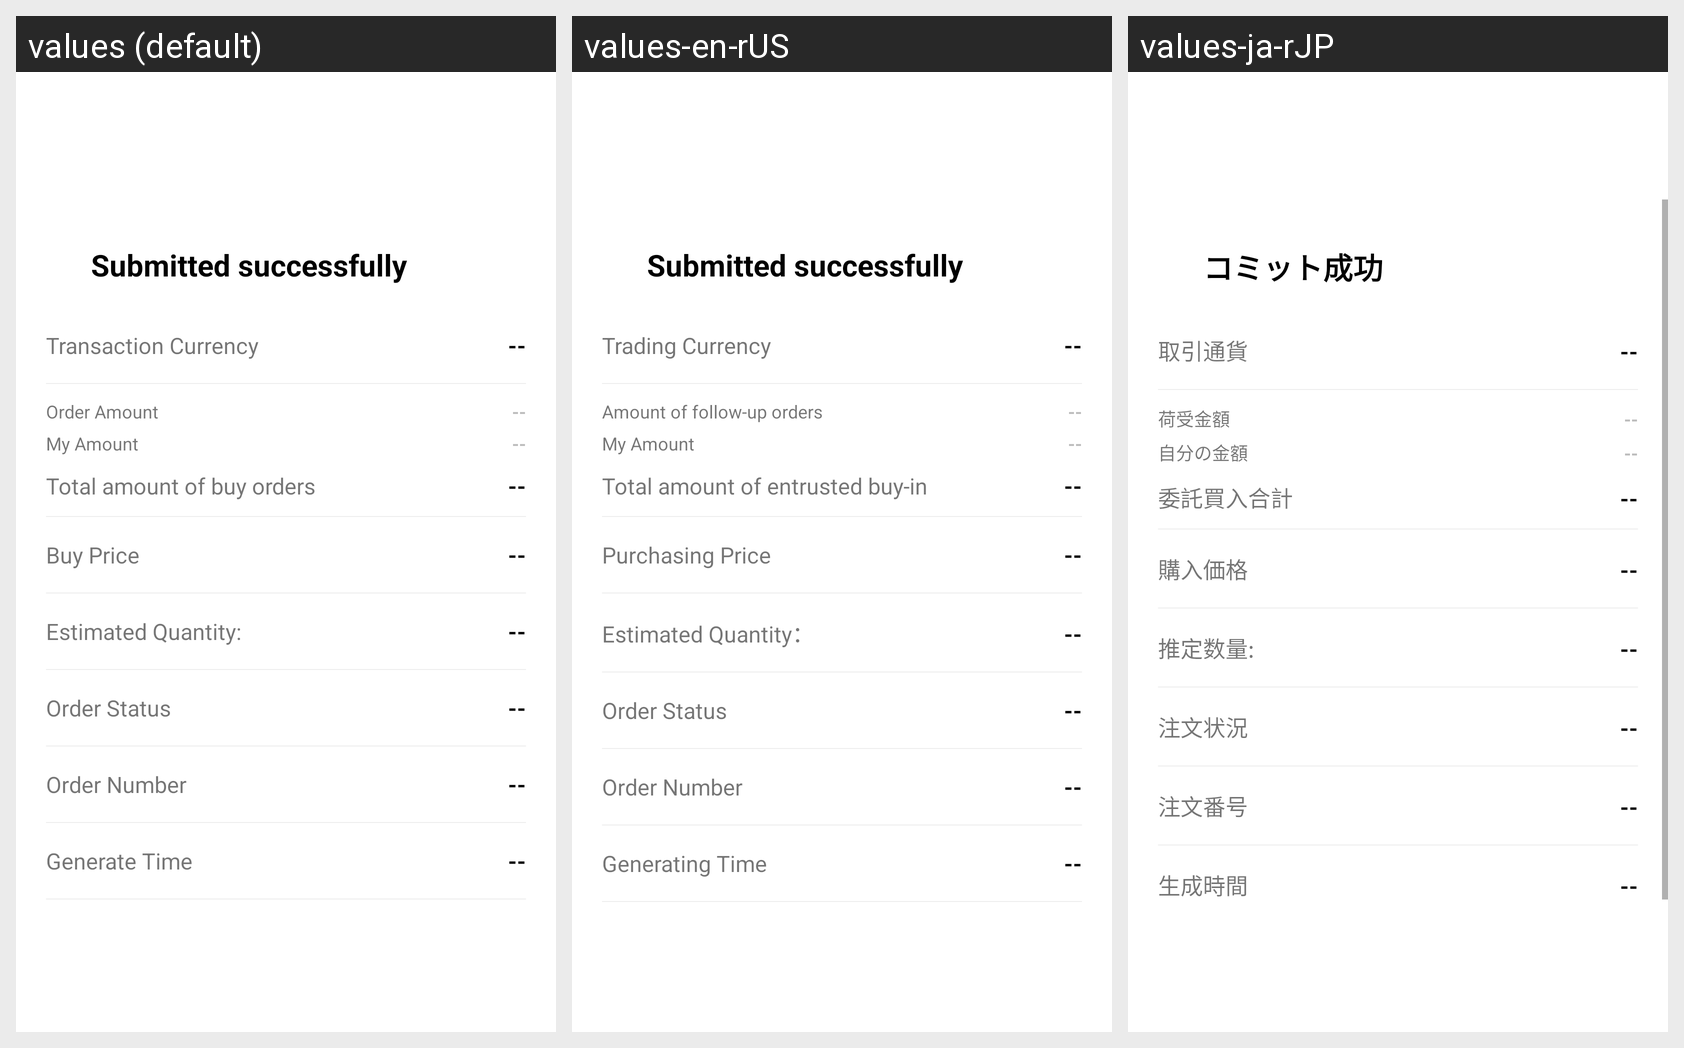

For this localized Android screen grid, give each drawn string resource with its value in every locale shown.
Android screen res/layout/order_entrust.xml rendered under 3 locales, left to right: values (default), values-en-rUS, values-ja-rJP. Device: Nexus 5 (rendered at 1080×1920; each locale shown at half size, 540×960, under a caption strip naming it); theme AppThemeToolBar.Translucent.
Other locales in the repository, not shown: values-de-rDE, values-es, values-fr, values-jp, values-ko, values-pt, values-ru, values-zh-rCN, values-zh-rTW.
Strings drawn on this screen, with the default value and each locale's value (text and hints the layout hard-codes, and strings that could not be matched under every locale, appear in the picture but are not listed):

tijiaochenggong
  values: Submitted successfully
  values-en-rUS: Submitted successfully
  values-ja-rJP: コミット成功

jiaoyibizhong
  values: Transaction Currency
  values-en-rUS: Trading Currency
  values-ja-rJP: 取引通貨

gendanjine
  values: Order Amount
  values-en-rUS: Amount of follow-up orders
  values-ja-rJP: 荷受金額

wodejine
  values: My Amount
  values-en-rUS: My Amount
  values-ja-rJP: 自分の金額

weituomairuzongjine
  values: Total amount of buy orders
  values-en-rUS: Total amount of entrusted buy-in
  values-ja-rJP: 委託買入合計

mairujia
  values: Buy Price
  values-en-rUS: Purchasing Price
  values-ja-rJP: 購入価格

yujishuliang
  values: Estimated Quantity:
  values-en-rUS: Estimated Quantity：
  values-ja-rJP: 推定数量:

dingdanzhuangtai
  values: Order Status
  values-en-rUS: Order Status
  values-ja-rJP: 注文状況

dingdanhao
  values: Order Number
  values-en-rUS: Order Number
  values-ja-rJP: 注文番号

shengchengshijian
  values: Generate Time
  values-en-rUS: Generating Time
  values-ja-rJP: 生成時間
